Run: headless pygame with SDL's dummy video driver; simulated clock (each Clock.tick advances the game by its frame time, no real sleeping); random seed 0; keys injected as events and as key.get_pressed() state; no mouse input.
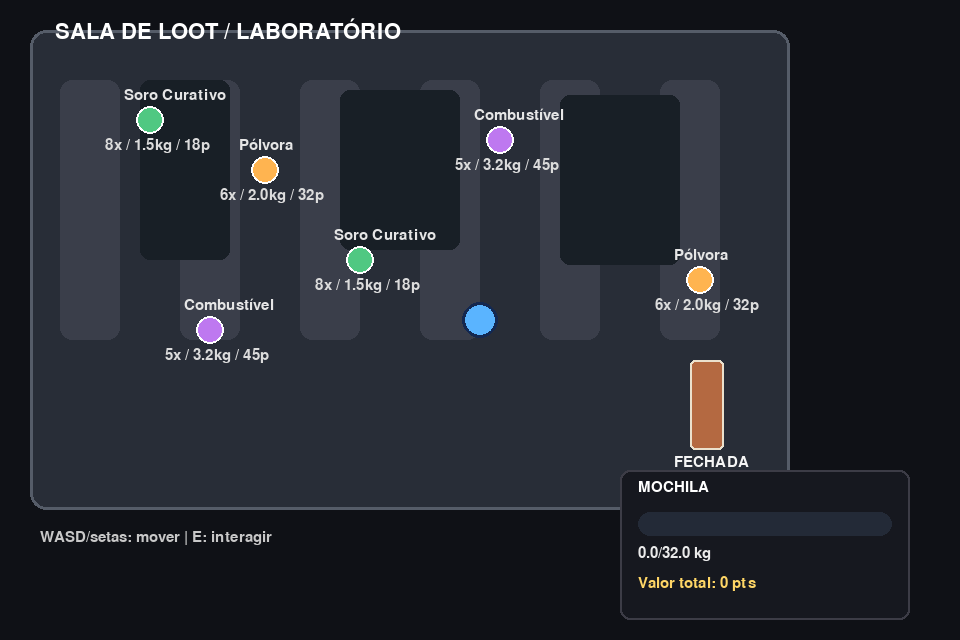
Frame 1 of 4 · flips 1–60 · no input
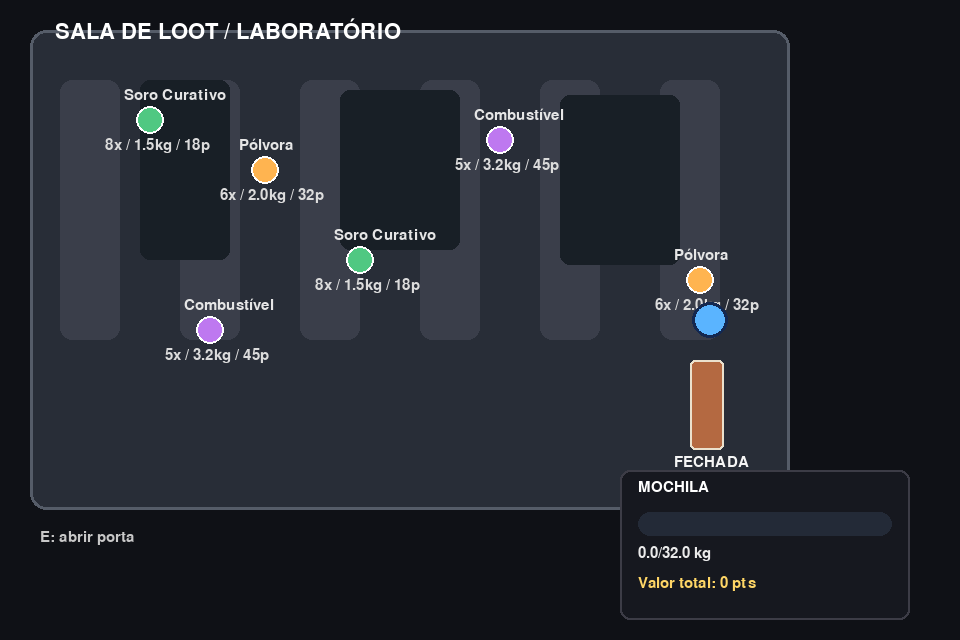
Frame 2 of 4 · flips 61–180 · tapped SPACE, RETURN · held RIGHT (→), D
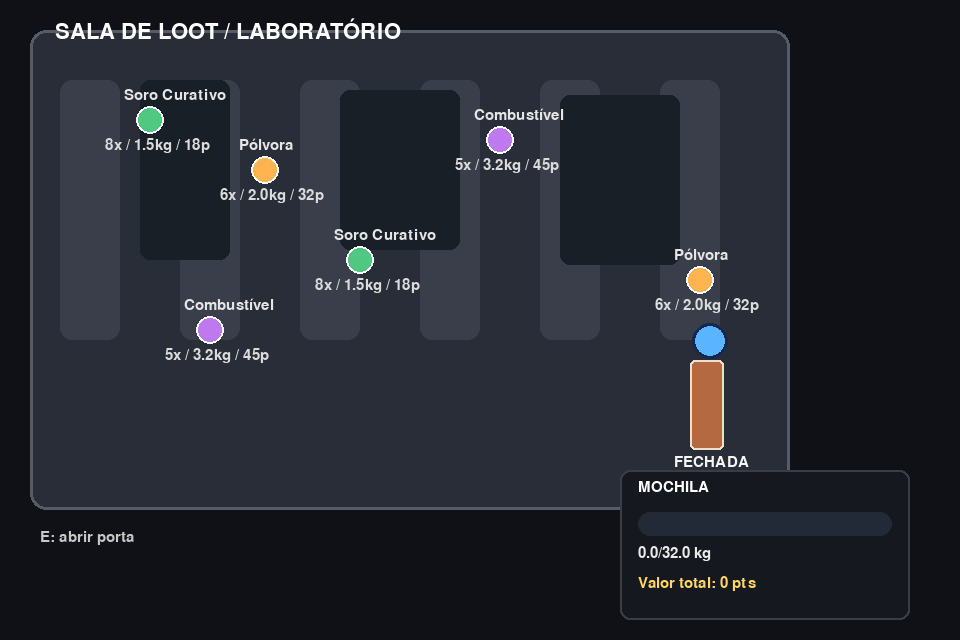
Frame 3 of 4 · flips 181–300 · held DOWN (↓), S
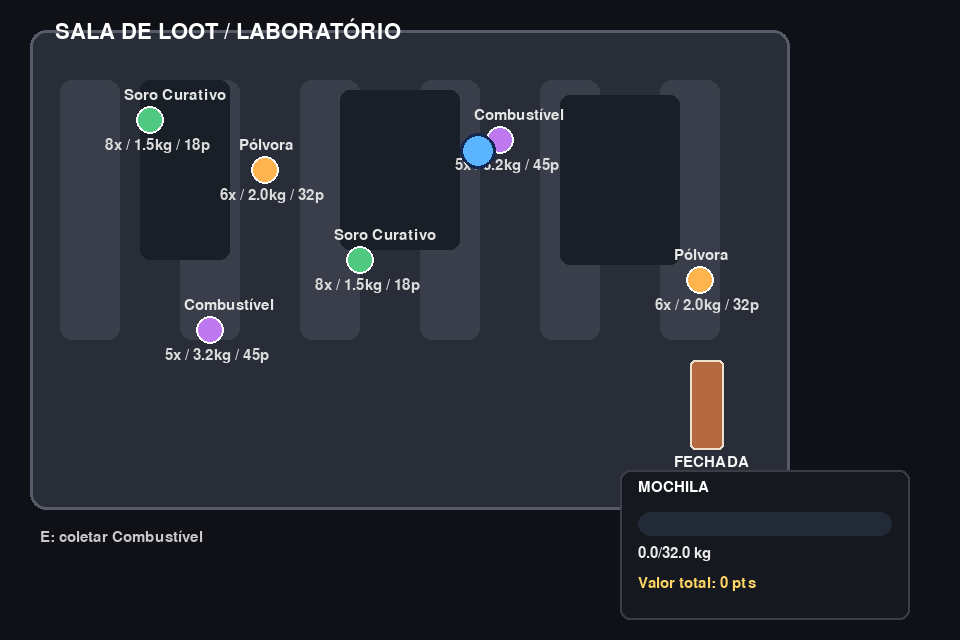
Frame 4 of 4 · flips 301–420 · held LEFT (←), A, UP (↑), W

The pygame program that drew these frames:

import argparse
import os
from dataclasses import dataclass

import pygame


SCREEN_WIDTH = 960
SCREEN_HEIGHT = 640
ROOM_WIDTH = 760
ROOM_HEIGHT = 480
BACKPACK_CAPACITY = 32.0
PLAYER_SPEED = 220


@dataclass
class Item:
    name: str
    x: float
    y: float
    weight: float
    value: int
    total_available: int
    color: tuple[int, int, int]
    radius: int = 14
    collected: bool = False

    def draw(self, surface, font):
        if self.collected:
            return

        pygame.draw.circle(surface, self.color, (int(self.x), int(self.y)), self.radius)
        pygame.draw.circle(surface, (255, 255, 255), (int(self.x), int(self.y)), self.radius, 2)

        label = font.render(self.name, True, (230, 230, 230))
        surface.blit(label, (self.x - 26, self.y - 32))

        meta = font.render(f"{self.total_available}x / {self.weight}kg / {self.value}p", True, (220, 220, 220))
        surface.blit(meta, (self.x - 45, self.y + 18))

    def collides_with(self, player):
        distance_squared = (self.x - player.x) ** 2 + (self.y - player.y) ** 2
        collision_distance = self.radius + player.radius
        return not self.collected and distance_squared <= collision_distance ** 2


class Door:
    def __init__(self, x: int, y: int, width: int = 34, height: int = 90):
        self.rect = pygame.Rect(x, y, width, height)
        self.open = False

    def collides_with(self, player):
        player_rect = pygame.Rect(
            player.x - player.radius,
            player.y - player.radius,
            player.radius * 2,
            player.radius * 2,
        )
        return not self.open and self.rect.colliderect(player_rect)

    def is_near(self, player):
        closest_x = max(self.rect.left, min(player.x, self.rect.right))
        closest_y = max(self.rect.top, min(player.y, self.rect.bottom))
        distance_squared = (player.x - closest_x) ** 2 + (player.y - closest_y) ** 2
        return distance_squared <= (player.radius + 22) ** 2

    def interact(self, player, backpack):
        self.open = not self.open

    def draw(self, surface, font):
        color = (90, 190, 130) if self.open else (180, 105, 65)
        pygame.draw.rect(surface, color, self.rect, border_radius=5)
        pygame.draw.rect(surface, (235, 225, 205), self.rect, 2, border_radius=5)
        label = font.render("ABERTA" if self.open else "FECHADA", True, (245, 245, 245))
        surface.blit(label, (self.rect.x - 16, self.rect.bottom + 5))


class Player:
    def __init__(self, x: float, y: float):
        self.x = x
        self.y = y
        self.radius = 18
        self.speed = PLAYER_SPEED

    def update(self, dt, keys, obstacles=()):
        dx = 0
        dy = 0

        if keys[pygame.K_a] or keys[pygame.K_LEFT]:
            dx -= 1
        if keys[pygame.K_d] or keys[pygame.K_RIGHT]:
            dx += 1
        if keys[pygame.K_w] or keys[pygame.K_UP]:
            dy -= 1
        if keys[pygame.K_s] or keys[pygame.K_DOWN]:
            dy += 1

        if dx != 0 or dy != 0:
            length = (dx * dx + dy * dy) ** 0.5
            move_x = (dx / length) * self.speed * dt
            move_y = (dy / length) * self.speed * dt

            self.x += move_x
            if self.collides_with_any(obstacles):
                self.x -= move_x

            self.y += move_y
            if self.collides_with_any(obstacles):
                self.y -= move_y

        self.x = max(50, min(self.x, ROOM_WIDTH - 50))
        self.y = max(80, min(self.y, ROOM_HEIGHT - 30))

    def collides_with_any(self, obstacles):
        player_rect = pygame.Rect(
            self.x - self.radius,
            self.y - self.radius,
            self.radius * 2,
            self.radius * 2,
        )
        for obstacle in obstacles:
            if hasattr(obstacle, "collides_with"):
                if obstacle.collides_with(self):
                    return True
            elif player_rect.colliderect(obstacle):
                return True
        return False

    def draw(self, surface):
        pygame.draw.circle(surface, (90, 180, 255), (int(self.x), int(self.y)), self.radius)
        pygame.draw.circle(surface, (20, 40, 80), (int(self.x), int(self.y)), self.radius, 3)


class BackpackUI:
    def __init__(self, x: float, y: float, width: float, height: float, capacity: float):
        self.x = x
        self.y = y
        self.width = width
        self.height = height
        self.capacity = capacity
        self.current_weight = 0.0
        self.total_value = 0
        self.collected_items: list[str] = []

    def add_item(self, item: Item) -> bool:
        if self.current_weight + item.weight > self.capacity:
            return False
        self.current_weight += item.weight
        self.total_value += item.value
        self.collected_items.append(item.name)
        return True

    def percent(self) -> float:
        if self.capacity <= 0:
            return 0.0
        return min(self.current_weight / self.capacity, 1.0)

    def draw(self, surface, font):
        pygame.draw.rect(surface, (22, 24, 31), (self.x, self.y, self.width, self.height), border_radius=10)
        pygame.draw.rect(surface, (60, 60, 70), (self.x, self.y, self.width, self.height), 2, border_radius=10)

        bar_x = self.x + 18
        bar_y = self.y + 42
        bar_w = self.width - 36
        bar_h = 24

        pygame.draw.rect(surface, (35, 42, 55), (bar_x, bar_y, bar_w, bar_h), border_radius=12)
        fill = max(0.0, min(self.percent(), 1.0))
        pygame.draw.rect(surface, (80, 220, 120), (bar_x, bar_y, bar_w * fill, bar_h), border_radius=12)

        title = font.render("MOCHILA", True, (255, 255, 255))
        surface.blit(title, (self.x + 18, self.y + 10))

        info = font.render(f"{self.current_weight:.1f}/{self.capacity:.1f} kg", True, (235, 235, 235))
        surface.blit(info, (self.x + 18, self.y + 76))

        value_text = font.render(f"Valor total: {self.total_value} pts", True, (255, 214, 102))
        surface.blit(value_text, (self.x + 18, self.y + 106))

        if self.collected_items:
            item_list = font.render("Coletado: " + ", ".join(self.collected_items[:3]), True, (180, 220, 255))
            surface.blit(item_list, (self.x + 18, self.y + 132))


class Game:
    def __init__(self, headless: bool = False):
        self.headless = headless
        if self.headless:
            os.environ["SDL_VIDEODRIVER"] = "dummy"

        pygame.init()
        self.screen = pygame.display.set_mode((SCREEN_WIDTH, SCREEN_HEIGHT))
        pygame.display.set_caption("Laboratório de Loot")

        self.clock = pygame.time.Clock()
        self.font = pygame.font.SysFont(None, 22)
        self.big_font = pygame.font.SysFont(None, 32)

        self.player = Player(SCREEN_WIDTH / 2, SCREEN_HEIGHT / 2)
        self.backpack = BackpackUI(620, 470, 290, 150, BACKPACK_CAPACITY)
        self.items = [
            Item(name="Soro Curativo", x=150, y=120, weight=1.5, value=18, total_available=8, color=(80, 200, 130)),
            Item(name="Pólvora", x=265, y=170, weight=2.0, value=32, total_available=6, color=(255, 180, 80)),
            Item(name="Combustível", x=500, y=140, weight=3.2, value=45, total_available=5, color=(190, 120, 240)),
            Item(name="Soro Curativo", x=360, y=260, weight=1.5, value=18, total_available=8, color=(80, 200, 130)),
            Item(name="Pólvora", x=700, y=280, weight=2.0, value=32, total_available=6, color=(255, 180, 80)),
            Item(name="Combustível", x=210, y=330, weight=3.2, value=45, total_available=5, color=(190, 120, 240)),
        ]
        self.doors = [Door(690, 360)]
        self.obstacles = [
            pygame.Rect(140, 80, 90, 180),
            pygame.Rect(340, 90, 120, 160),
            pygame.Rect(560, 95, 120, 170),
        ]
        self.interaction_message = ""

    def handle_events(self):
        for event in pygame.event.get():
            if event.type == pygame.QUIT:
                return False
            if event.type == pygame.KEYDOWN and event.key == pygame.K_e:
                self.interact()
        return True

    def nearest_interactable(self):
        nearby_items = [item for item in self.items if item.collides_with(self.player)]
        nearby_doors = [door for door in self.doors if door.is_near(self.player)]
        targets = nearby_items + nearby_doors
        if not targets:
            return None
        return min(
            targets,
            key=lambda target: (target.x - self.player.x) ** 2 + (target.y - self.player.y) ** 2
            if isinstance(target, Item)
            else (target.rect.centerx - self.player.x) ** 2 + (target.rect.centery - self.player.y) ** 2,
        )

    def interact(self):
        target = self.nearest_interactable()
        if target is None:
            self.interaction_message = "Nada para interagir por perto."
            return

        if isinstance(target, Item):
            if self.backpack.add_item(target):
                target.collected = True
                self.interaction_message = f"{target.name} coletado."
            else:
                self.interaction_message = "Mochila sem capacidade suficiente."
            return

        target.interact(self.player, self.backpack)
        self.interaction_message = "Porta aberta." if target.open else "Porta fechada."

    def update(self, dt):
        keys = pygame.key.get_pressed()
        solid_obstacles = self.obstacles + self.doors
        self.player.update(dt, keys, solid_obstacles)

    def draw_background(self):
        self.screen.fill((15, 17, 22))

        room_rect = pygame.Rect(30, 30, ROOM_WIDTH, ROOM_HEIGHT)
        pygame.draw.rect(self.screen, (40, 45, 55), room_rect, border_radius=16)
        pygame.draw.rect(self.screen, (85, 92, 104), room_rect, 3, border_radius=16)

        for sx in range(60, ROOM_WIDTH, 120):
            pygame.draw.rect(self.screen, (58, 62, 74), (sx, 80, 60, 260), border_radius=12)

        for obstacle in self.obstacles:
            pygame.draw.rect(self.screen, (24, 31, 38), obstacle, border_radius=10)

        label = self.big_font.render("SALA DE LOOT / LABORATÓRIO", True, (255, 255, 255))
        self.screen.blit(label, (55, 18))

    def draw(self):
        self.draw_background()

        for item in self.items:
            item.draw(self.screen, self.font)

        for door in self.doors:
            door.draw(self.screen, self.font)

        self.player.draw(self.screen)
        self.backpack.draw(self.screen, self.font)

        target = self.nearest_interactable()
        if isinstance(target, Item):
            prompt = f"E: coletar {target.name}"
        elif isinstance(target, Door):
            prompt = "E: abrir porta" if not target.open else "E: fechar porta"
        else:
            prompt = "WASD/setas: mover | E: interagir"
        info = self.font.render(prompt, True, (200, 200, 200))
        self.screen.blit(info, (40, 530))
        if self.interaction_message:
            message = self.font.render(self.interaction_message, True, (255, 214, 102))
            self.screen.blit(message, (40, 555))

        pygame.display.flip()

    def run(self):
        running = True
        last_time = pygame.time.get_ticks()

        while running:
            now = pygame.time.get_ticks()
            dt = (now - last_time) / 1000
            last_time = now

            running = self.handle_events()
            self.update(dt)
            self.draw()
            self.clock.tick(60)

        pygame.quit()


def parse_args():
    parser = argparse.ArgumentParser(description="Base do jogo de loot em laboratório")
    parser.add_argument("--headless", action="store_true", help="Executa em modo sem janela (para testes automáticos)")
    return parser.parse_args()


if __name__ == "__main__":
    args = parse_args()
    if args.headless:
        os.environ["SDL_VIDEODRIVER"] = "dummy"
        game = Game(headless=True)
        pygame.time.delay(500)
        pygame.quit()
    else:
        game = Game(headless=False)
        game.run()
